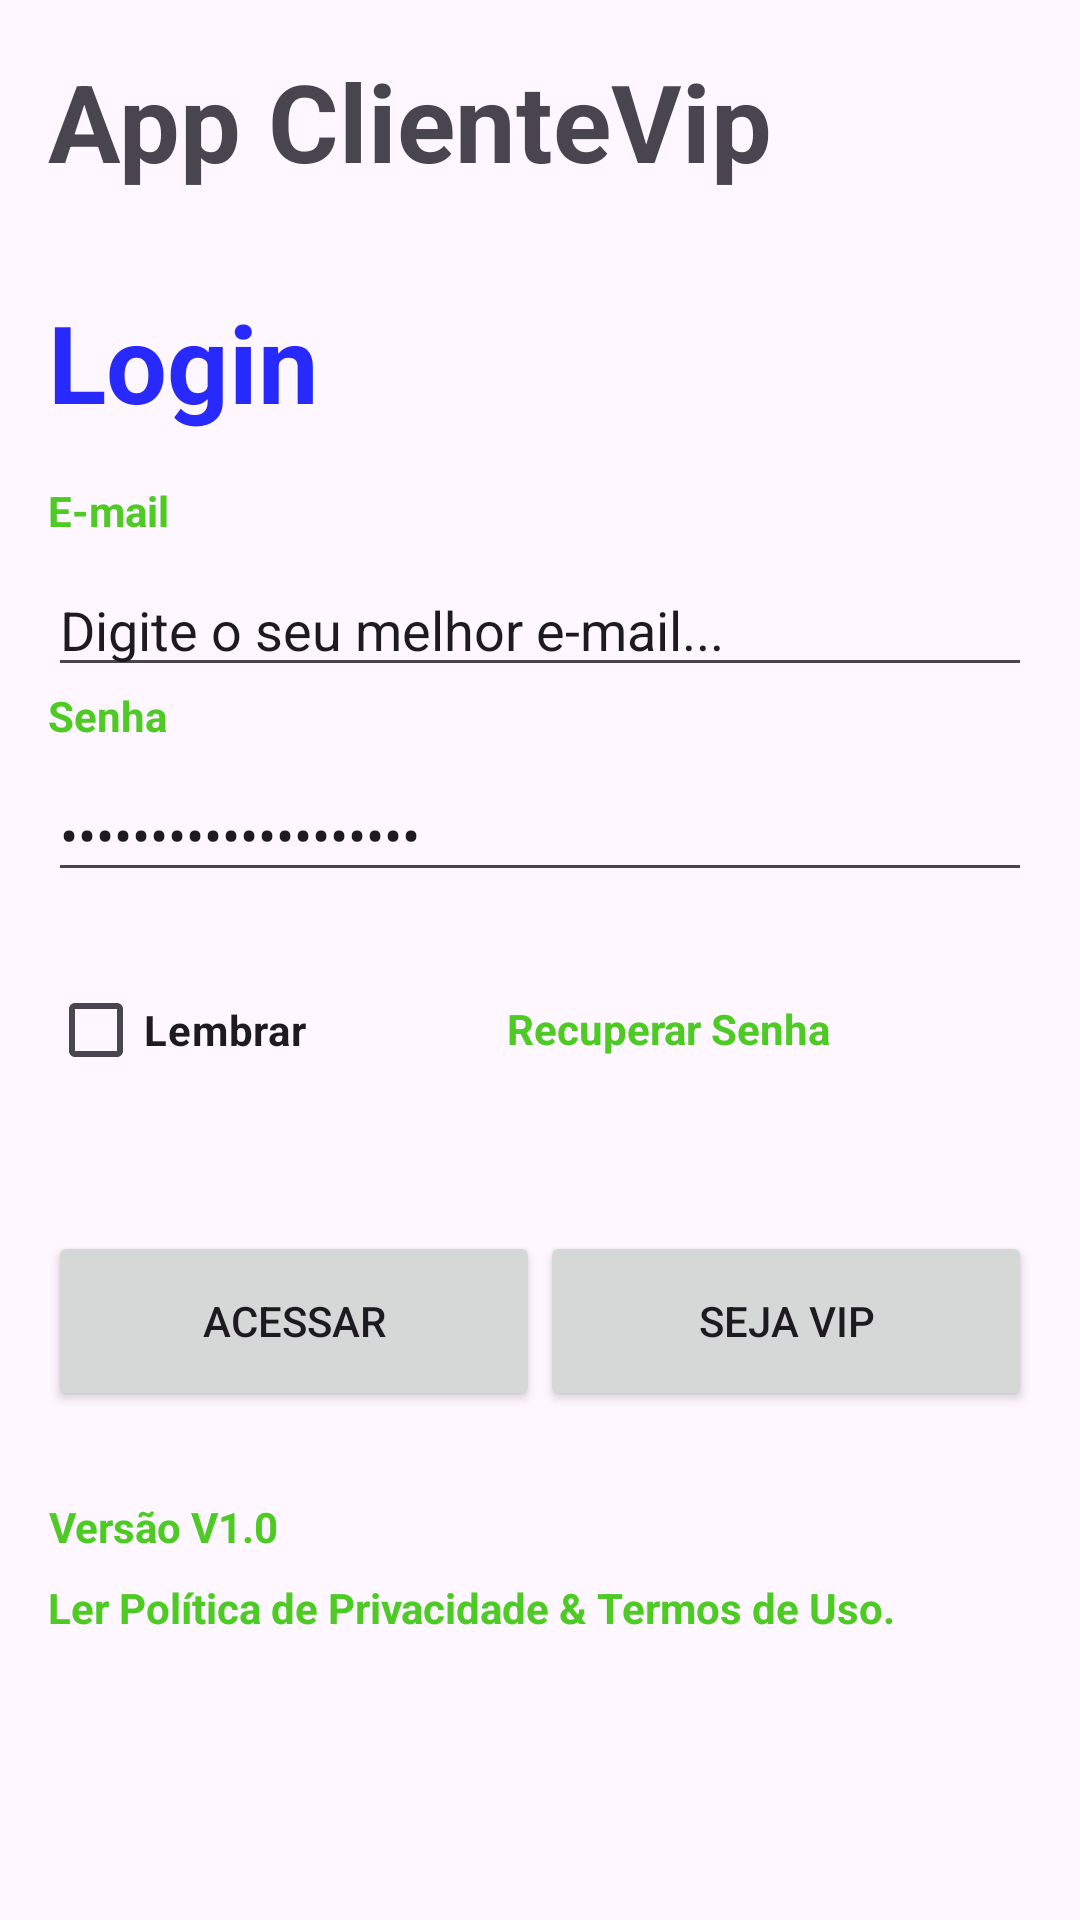

Reconstruct the res/layout file that produces this screen, plus the resources it refers to.
<!-- AndroidManifest.xml: application theme Theme.AppClienteVip -->
<!-- res/layout/activity_login.xml -->
<?xml version="1.0" encoding="utf-8"?>
<androidx.appcompat.widget.LinearLayoutCompat xmlns:android="http://schemas.android.com/apk/res/android"
    xmlns:app="http://schemas.android.com/apk/res-auto"
    xmlns:tools="http://schemas.android.com/tools"
    android:layout_width="match_parent"
    android:layout_height="match_parent"
    android:orientation="vertical"
    tools:context=".view.LoginActivity">

    <TextView
        android:id="@+id/txtAppName"
        android:layout_width="wrap_content"
        android:layout_height="wrap_content"
        android:layout_margin="16dp"
        android:gravity="center_horizontal"
        android:text="@string/app_name"
        android:textSize="36dp"
        android:textStyle="bold" />

    <TextView
        android:id="@+id/txtLogin"
        android:layout_width="wrap_content"
        android:layout_height="wrap_content"
        android:layout_margin="16dp"
        android:gravity="center_horizontal"
        android:text="@string/txtLogin"
        android:textColor="@color/colorAzul"
        android:textSize="36dp"
        android:textStyle="bold" />

    <TextView
        android:id="@+id/txtEmail"
        android:layout_width="wrap_content"
        android:layout_height="wrap_content"
        android:layout_marginLeft="16dp"
        android:text="@string/txtEmail"
        android:textColor="@color/colorVerde"
        android:textStyle="bold" />

    <EditText
        android:id="@+id/editEmail"
        android:layout_width="match_parent"
        android:layout_height="wrap_content"
        android:layout_marginLeft="16dp"
        android:layout_marginTop="8dp"
        android:layout_marginRight="16dp"
        android:ems="10"
        android:inputType="textEmailAddress"
        android:text="@string/txtHintEmail" />

    <TextView
        android:id="@+id/txtSenha"
        android:layout_width="wrap_content"
        android:layout_height="wrap_content"
        android:layout_marginLeft="16dp"
        android:text="@string/txtSenhaA"
        android:textColor="@color/colorVerde"
        android:textStyle="bold" />

    <EditText
        android:id="@+id/editSenha"
        android:layout_width="match_parent"
        android:layout_height="wrap_content"
        android:layout_marginLeft="16dp"
        android:layout_marginTop="8dp"
        android:layout_marginRight="16dp"
        android:ems="10"
        android:inputType="numberPassword"
        android:text="@string/txtHintSenhaA" />

    <androidx.appcompat.widget.LinearLayoutCompat
        android:layout_width="match_parent"
        android:layout_height="wrap_content"
        android:orientation="horizontal"
        android:layout_margin="16dp">

        <CheckBox
            android:id="@+id/ckLembrar"
            android:layout_width="wrap_content"
            android:layout_height="60dp"
            android:layout_marginTop="5dp"
            android:layout_weight="1"
            android:layout_gravity="center_horizontal"
            android:text="@string/txtLembrar"
            android:textStyle="bold" />

        <TextView
            android:id="@+id/txtRecuperarSenha"
            android:layout_width="wrap_content"
            android:layout_height="60dp"
            android:layout_marginTop="5dp"
            android:layout_weight="1"
            android:padding="20dp"
            android:layout_gravity="center_horizontal"
            android:text="@string/txtRecuperarSenha"
            android:textColor="@color/colorVerde"
            android:textStyle="bold" />

    </androidx.appcompat.widget.LinearLayoutCompat>

    <androidx.appcompat.widget.LinearLayoutCompat
        android:layout_width="match_parent"
        android:layout_height="wrap_content"
        android:orientation="horizontal"
        android:layout_margin="16dp">

        <Button
            android:id="@+id/btnAcessar"
            android:layout_width="wrap_content"
            android:layout_height="60dp"
            android:layout_marginTop="5dp"
            android:layout_weight="1"
            android:layout_gravity="center_horizontal"
            android:text="@string/btnAcessar" />

        <Button
            android:id="@+id/btnSejaVip"
            android:layout_width="wrap_content"
            android:layout_height="60dp"
            android:layout_marginTop="5dp"
            android:layout_weight="1"
            android:layout_gravity="center_horizontal"
            android:text="@string/btnSejaVip" />

    </androidx.appcompat.widget.LinearLayoutCompat>


    <TextView
        android:id="@+id/txtVersaoApp"
        android:layout_width="wrap_content"
        android:layout_height="wrap_content"
        android:layout_marginLeft="16dp"
        android:layout_marginTop="8dp"
        android:gravity="center_horizontal"
        android:text="@string/txtVersaoApp"
        android:textColor="@color/colorVerde"
        android:textSize="14dp"
        android:textStyle="bold" />

    <TextView
        android:id="@+id/txtLerPolitica"
        android:layout_width="wrap_content"
        android:layout_height="wrap_content"
        android:layout_marginLeft="16dp"
        android:layout_marginTop="8dp"
        android:gravity="center_horizontal"
        android:text="@string/txtLerPolitica"
        android:textColor="@color/colorVerde"
        android:textSize="14dp"
        android:textStyle="bold" />
</androidx.appcompat.widget.LinearLayoutCompat>
<!-- resources referenced by this layout -->
<resources>
  <color name="colorAzul">#2829FD</color>
  <color name="colorVerde">#4ECA25</color>
  <string name="app_name">App ClienteVip</string>
  <string name="btnAcessar">ACESSAR</string>
  <string name="btnSejaVip">SEJA VIP</string>
  <string name="txtEmail">E-mail</string>
  <string name="txtHintEmail">Digite o seu melhor e-mail...</string>
  <string name="txtHintSenhaA">Informe uma senha...</string>
  <string name="txtLembrar">Lembrar</string>
  <string name="txtLerPolitica">Ler Política de Privacidade &amp; Termos de Uso.</string>
  <string name="txtLogin">Login</string>
  <string name="txtRecuperarSenha">Recuperar Senha</string>
  <string name="txtSenhaA">Senha</string>
  <string name="txtVersaoApp">Versão V1.0</string>
  <style name="Theme.AppClienteVip" parent="Base.Theme.AppClienteVip" />
  <style name="Base.Theme.AppClienteVip" parent="Theme.Material3.DayNight.NoActionBar">
          
          
      </style>
</resources>
